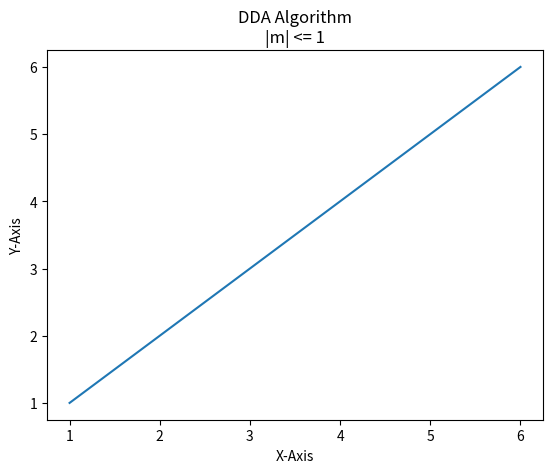

Source code (Python):
import matplotlib.pyplot as plt

def dda_algo(x0, y0, x1, y1):

    dx = x1-x0
    dy = y1-y0

    if abs(dx) >= abs(dy): # check condition
        span = abs(dx) #Find track of x
    else:
        span = abs(dy) #Find track of y

    delx = (dx)/span #Find iteration of x
    dely = (dy)/span #Find iteration of y


    # loop increment
    i = 1

    # Empty list for storing coordinets
    xcd = []
    ycd = []

    #Declear the loop with the condition
    while i <= span:
        i += 1
        x0 = x0 + delx
        y0 = y0 + dely
        print("X0: ", format(x0, ".1f"), "Y0", y0)
        xcd.append(x0)
        ycd.append(y0)
    plt.plot(xcd, ycd)
    plt.xlabel("X-Axis")
    plt.ylabel("Y-Axis")
    plt.title("DDA Algorithm\n|m| <= 1")

    plt.show()

if __name__ == "__main__":
    x0, y0 = 0, 0
    x1, y1 = 6, 6
    dda_algo(x0, y0, x1, y1)